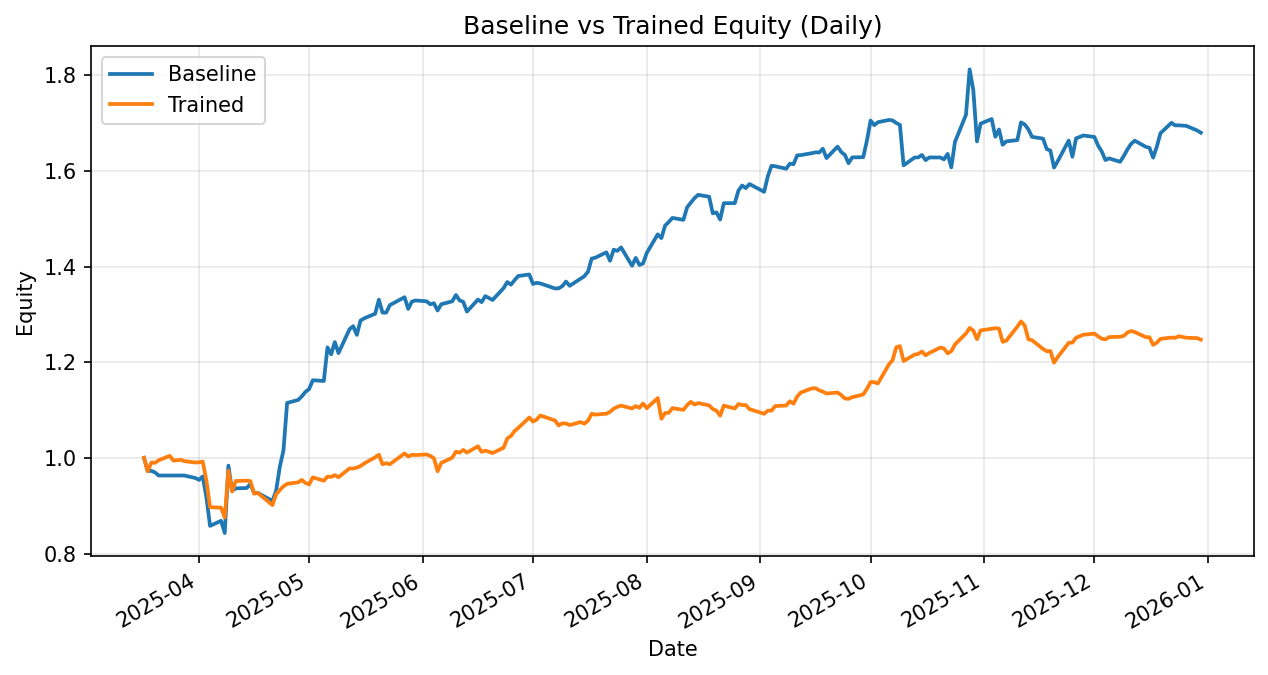

Values plotted in this chart, from the file beside it:
date, daily_return_x, equity_baseline, daily_return_y, equity_trained
2025-03-17, 0.0, 1.0, 0.0, 1.0
2025-03-18, -0.02754, 0.9725, -0.02814, 0.9719
2025-03-19, 0.0004133, 0.9729, 0.01889, 0.9902
2025-03-20, -0.003425, 0.9695, -0.0006191, 0.9896
2025-03-21, -0.00668, 0.9631, 0.005405, 0.995
2025-03-24, 0.0, 0.9631, 0.009169, 1.004
2025-03-25, 0.0, 0.9631, -0.009815, 0.9942
2025-03-26, 0.0, 0.9631, 0.0008275, 0.995
2025-03-27, 0.0, 0.9631, 0.0007266, 0.9958
2025-03-28, 0.0, 0.9631, -0.002641, 0.9931
2025-03-31, -0.005471, 0.9578, -0.002931, 0.9902
2025-04-01, -0.004114, 0.9538, 0.0004768, 0.9907
2025-04-02, 0.007692, 0.9612, 0.001415, 0.9921
2025-04-03, -0.0456, 0.9174, -0.0399, 0.9525
2025-04-04, -0.06501, 0.8577, -0.05849, 0.8968
2025-04-07, 0.0124, 0.8684, -0.001167, 0.8957
2025-04-08, -0.02941, 0.8428, -0.02313, 0.875
2025-04-09, 0.1672, 0.9837, 0.1119, 0.9729
2025-04-10, -0.05352, 0.9311, -0.04455, 0.9296
2025-04-11, 0.005556, 0.9363, 0.02362, 0.9515
2025-04-14, 0.0006691, 0.9369, 0.0008775, 0.9524
2025-04-15, 0.009249, 0.9455, -0.001238, 0.9512
2025-04-16, -0.02003, 0.9266, -0.02742, 0.9251
2025-04-17, 0.000123, 0.9267, 0.001532, 0.9265
2025-04-21, -0.01819, 0.9099, -0.02731, 0.9012
2025-04-22, 0.02327, 0.931, 0.02479, 0.9236
2025-04-23, 0.05366, 0.981, 0.009773, 0.9326
2025-04-24, 0.03498, 1.015, 0.008417, 0.9404
2025-04-25, 0.09803, 1.115, 0.00556, 0.9457
2025-04-28, 0.005546, 1.121, 0.003284, 0.9488
2025-04-29, 0.006658, 1.128, 0.005307, 0.9538
2025-04-30, 0.008357, 1.138, -0.006722, 0.9474
2025-05-01, 0.005267, 1.144, -0.003198, 0.9444
2025-05-02, 0.01602, 1.162, 0.01567, 0.9592
2025-05-05, -0.001371, 1.161, -0.007242, 0.9522
2025-05-06, 0.06052, 1.231, 0.008867, 0.9607
2025-05-07, -0.01179, 1.216, -0.0006019, 0.9601
2025-05-08, 0.02102, 1.242, 0.003878, 0.9638
2025-05-09, -0.01846, 1.219, -0.004473, 0.9595
2025-05-12, 0.04084, 1.269, 0.01915, 0.9779
2025-05-13, 0.005111, 1.275, -0.0003138, 0.9776
2025-05-14, -0.01427, 1.257, 0.002086, 0.9796
2025-05-15, 0.02374, 1.287, 0.00329, 0.9828
2025-05-16, 0.00365, 1.292, 0.005551, 0.9883
2025-05-19, 0.007446, 1.301, 0.013, 1.001
2025-05-20, 0.02261, 1.331, 0.005421, 1.007
2025-05-21, -0.02041, 1.304, -0.01967, 0.9868
2025-05-22, 0.0, 1.304, 0.002014, 0.9887
2025-05-23, 0.01215, 1.319, -0.002072, 0.9867
2025-05-27, 0.01244, 1.336, 0.02278, 1.009
2025-05-28, -0.01821, 1.311, -0.006174, 1.003
2025-05-29, 0.01165, 1.327, 0.003265, 1.006
2025-05-30, 0.001706, 1.329, -0.0003578, 1.006
2025-06-02, -0.001277, 1.327, 0.001159, 1.007
2025-06-03, -0.004689, 1.321, -0.00288, 1.004
2025-06-04, 0.001713, 1.323, -0.005015, 0.9991
2025-06-05, -0.01154, 1.308, -0.02724, 0.9719
2025-06-06, 0.009948, 1.321, 0.018, 0.9894
2025-06-09, 0.00468, 1.327, 0.01119, 1
2025-06-10, 0.009909, 1.34, 0.01235, 1.013
... 140 more rows
